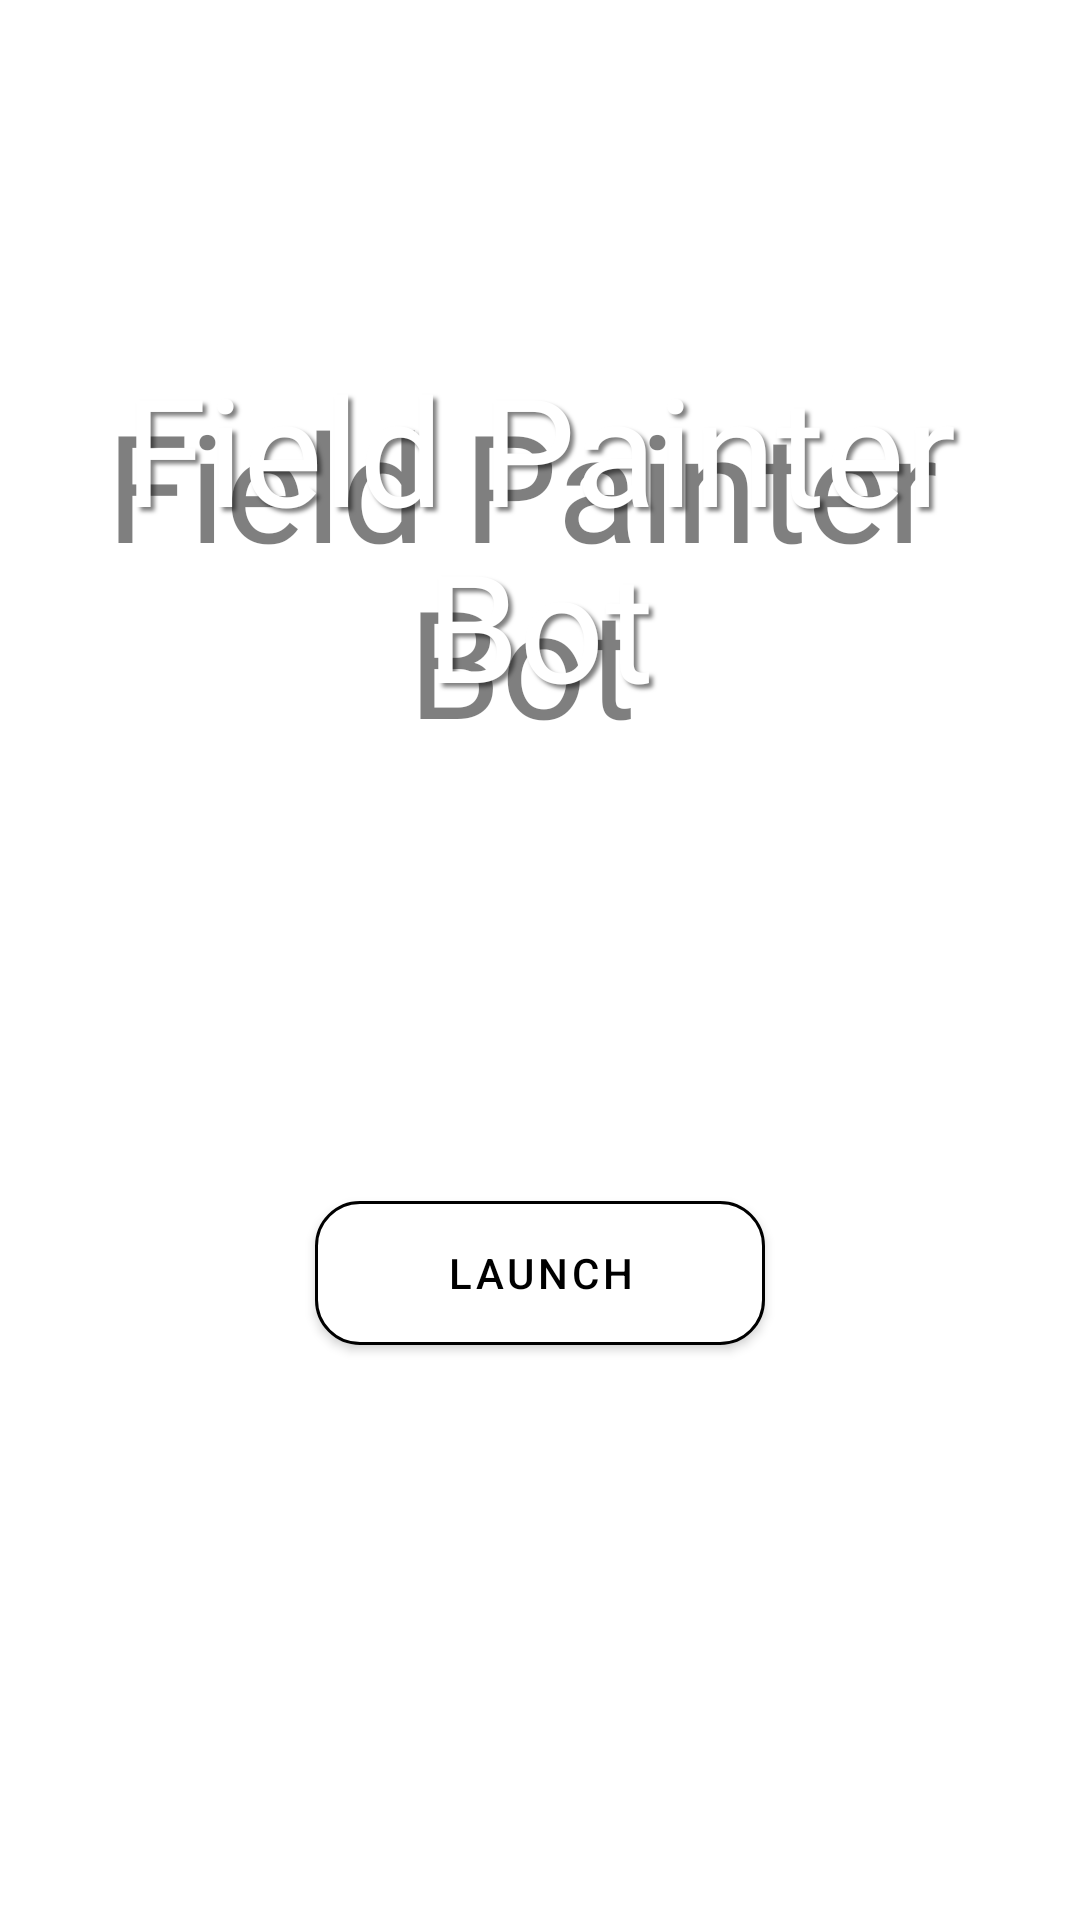

Layout XML and referenced resources for this Android screen:
<!-- AndroidManifest.xml: application theme Theme.FieldPainterBot -->
<!-- res/layout/homepage.xml -->
<androidx.constraintlayout.widget.ConstraintLayout
    xmlns:android="http://schemas.android.com/apk/res/android"
    xmlns:app="http://schemas.android.com/apk/res-auto"
    android:layout_width="match_parent"
    android:layout_height="match_parent">

    
    <ImageView
        android:layout_width="0dp"
        android:layout_height="0dp"
        android:src="@drawable/homepagebg"
        android:scaleType="centerCrop"
        android:contentDescription="@string/bg_desc"
        app:layout_constraintTop_toTopOf="parent"
        app:layout_constraintBottom_toBottomOf="parent"
        app:layout_constraintStart_toStartOf="parent"
        app:layout_constraintEnd_toEndOf="parent"/>

    
    <androidx.constraintlayout.widget.ConstraintLayout
        android:layout_width="match_parent"
        android:layout_height="match_parent">

        <FrameLayout
            android:id="@+id/title_frame"
            android:layout_width="0dp"
            android:layout_height="wrap_content"
            app:layout_constraintTop_toTopOf="parent"
            app:layout_constraintStart_toStartOf="parent"
            app:layout_constraintEnd_toEndOf="parent"
            android:layout_marginTop="100dp"
            android:padding="16dp">

            <TextView
                android:layout_width="match_parent"
                android:layout_height="wrap_content"
                android:text="@string/hp_title"
                android:textColor="#80000000"
                android:textSize="50sp"
                android:gravity="center"
                android:layout_marginTop="12dp"
                android:layout_marginEnd="12dp"
                android:fontFamily="@font/montserrat_extrabolditalic"/>

            <TextView
                android:id="@+id/textView"
                android:layout_width="match_parent"
                android:layout_height="wrap_content"
                android:text="@string/hp_title"
                android:textColor="#FFFFFF"
                android:textSize="50sp"
                android:gravity="center"
                android:fontFamily="@font/montserrat_extrabolditalic"
                android:shadowColor="#80000000"
                android:shadowDx="4"
                android:shadowDy="4"
                android:shadowRadius="3"/>

        </FrameLayout>

        <com.google.android.material.button.MaterialButton
            android:id="@+id/button_start"
            android:layout_width="150dp"
            android:layout_height="60dp"
            android:text="@string/hp_buttontext"
            android:textColor="@color/black"
            app:cornerRadius="15dp"
            app:strokeWidth="1dp"
            app:strokeColor="@color/black"
            app:backgroundTint="@color/white"
            app:layout_constraintTop_toBottomOf="@id/title_frame"
            app:layout_constraintStart_toStartOf="parent"
            app:layout_constraintEnd_toEndOf="parent"
            android:layout_marginTop="125dp"/>

    </androidx.constraintlayout.widget.ConstraintLayout>


</androidx.constraintlayout.widget.ConstraintLayout>
<!-- resources referenced by this layout -->
<resources>
  <string name="bg_desc">Background image</string>
  <string name="hp_buttontext">Launch</string>
  <string name="hp_title">Field Painter Bot</string>
  <style name="Theme.FieldPainterBot" parent="Theme.MaterialComponents.DayNight.NoActionBar">
          <item name="android:backgroundDimEnabled">false</item>
  "&gt;
          
          <item name="colorPrimary">@color/purple_500</item>
          <item name="colorPrimaryVariant">@color/purple_700</item>
          <item name="colorOnPrimary">@color/white</item>
          
          <item name="colorSecondary">@color/teal_200</item>
          <item name="colorSecondaryVariant">@color/teal_700</item>
          <item name="colorOnSecondary">@color/black</item>
          
          <item name="android:statusBarColor">?attr/colorPrimaryVariant</item>
          
      </style>
  <!-- not gathered from this repository: default colours our renderer supplied (Android Studio template values) -->
  <color name="purple_500">#FF6200EE</color>
  <color name="purple_700">#FF3700B3</color>
  <color name="teal_200">#FF03DAC5</color>
  <color name="teal_700">#FF018786</color>
  <color name="black">#FF000000</color>
  <color name="white">#FFFFFFFF</color>
</resources>
